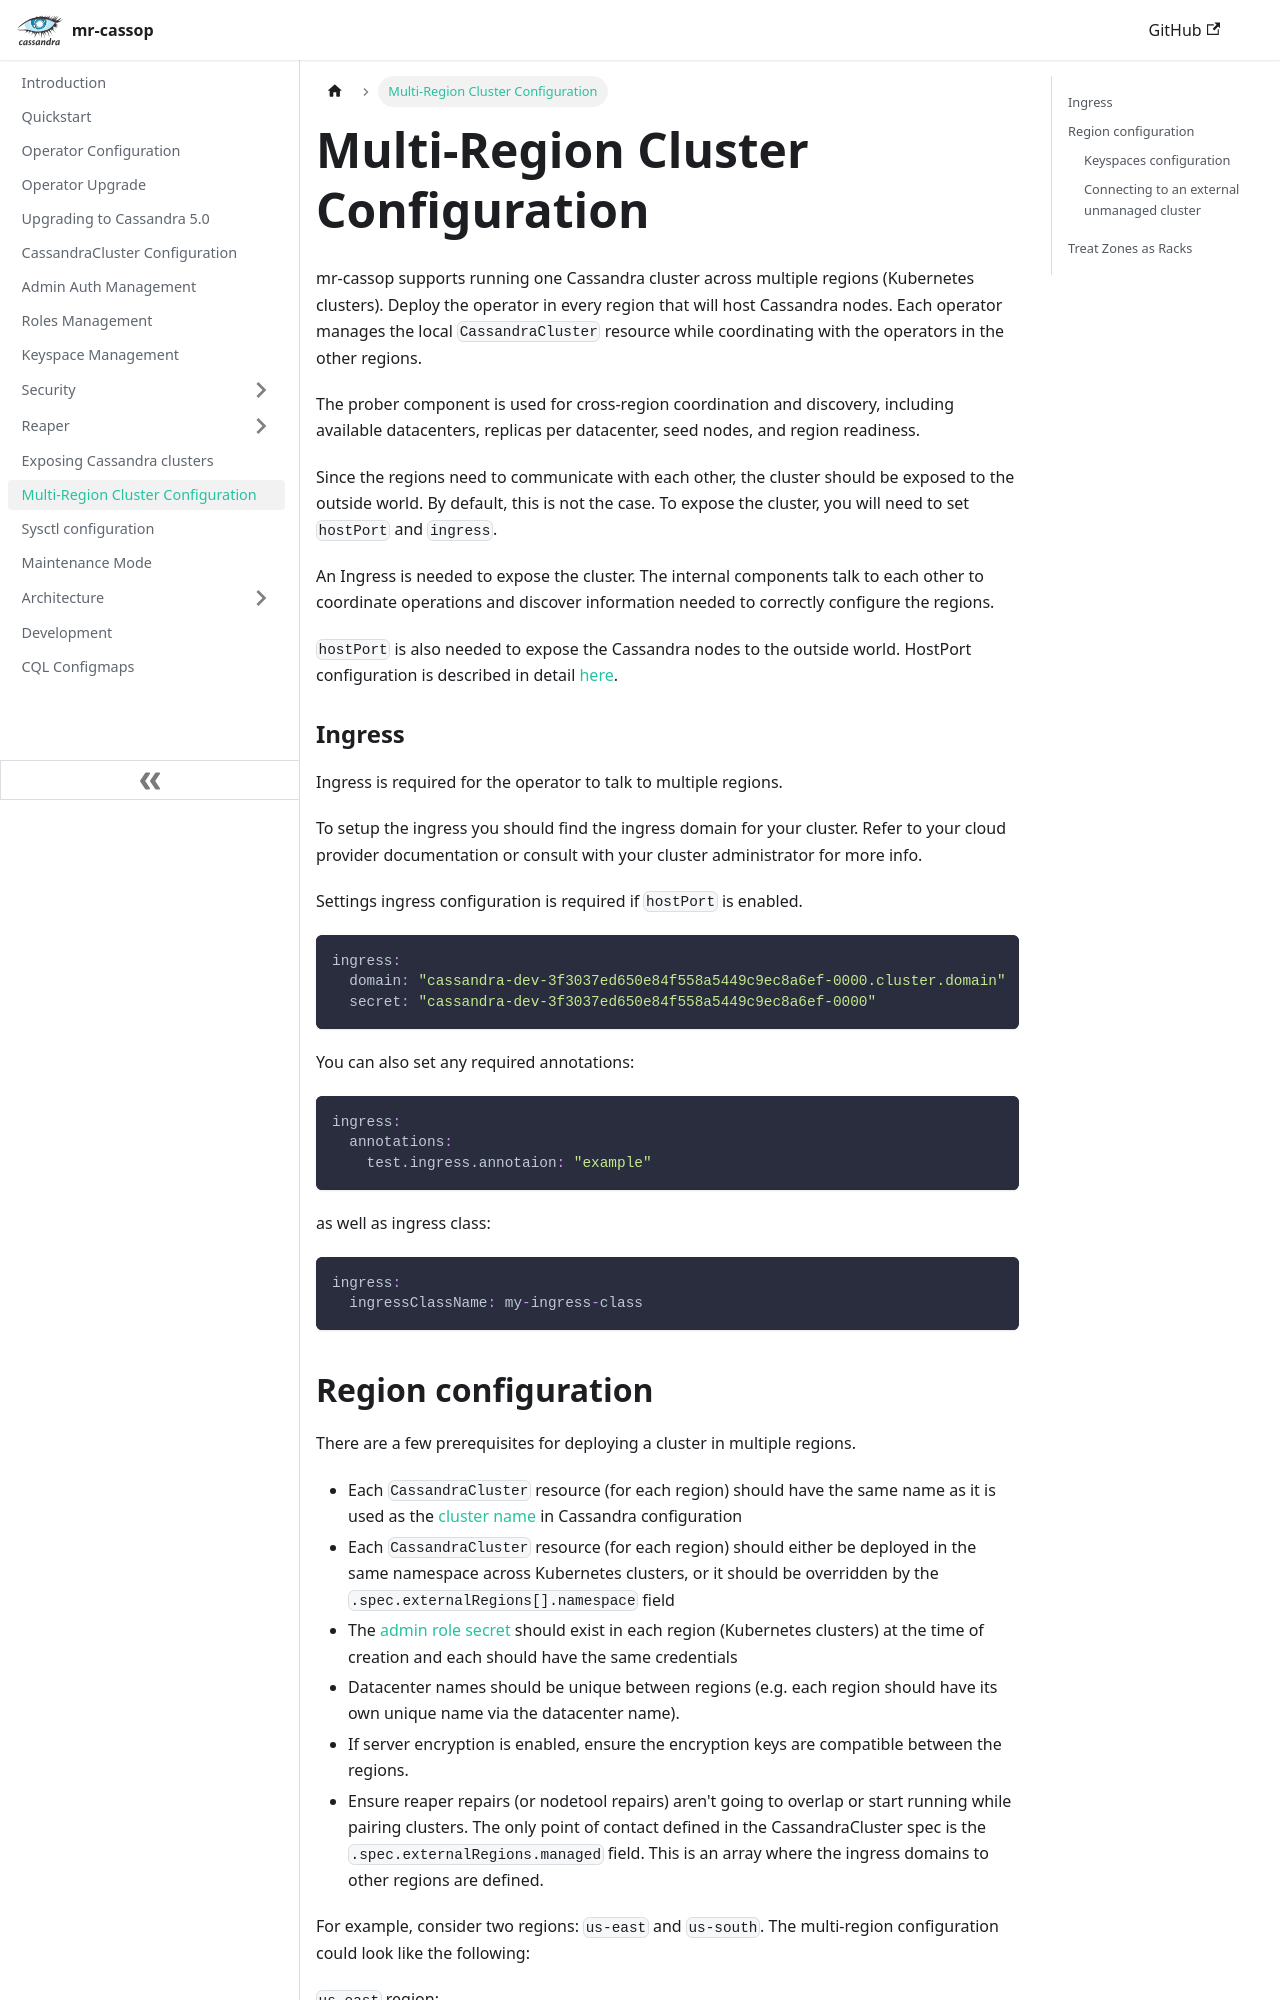

repository: cin/mr-cassop · page: multi-region-cluster-configuration/index.html · generator: docusaurus

---
title: Multi-Region Cluster Configuration
slug: /multi-region-cluster-configuration
---

mr-cassop supports running one Cassandra cluster across multiple regions (Kubernetes clusters). Deploy the operator in every region that will host Cassandra nodes. Each operator manages the local `CassandraCluster` resource while coordinating with the operators in the other regions.

The prober component is used for cross-region coordination and discovery, including available datacenters, replicas per datacenter, seed nodes, and region readiness.

Since the regions need to communicate with each other, the cluster should be exposed to the outside world. By default, this is not the case. To expose the cluster, you will need to set `hostPort` and `ingress`.
 
An Ingress is needed to expose the cluster. The internal components talk to each other to coordinate operations and discover information needed to correctly configure the regions.

`hostPort` is also needed to expose the Cassandra nodes to the outside world. HostPort configuration is described in detail [here](exposing-clusters.md).

### Ingress

Ingress is required for the operator to talk to multiple regions.

To setup the ingress you should find the ingress domain for your cluster. Refer to your cloud provider documentation or consult with your cluster administrator for more info.

Settings ingress configuration is required if `hostPort` is enabled.

```yaml
ingress:
  domain: "cassandra-dev-3f3037ed650e84f558a5449c9ec8a6ef-0000.cluster.domain"
  secret: "cassandra-dev-3f3037ed650e84f558a5449c9ec8a6ef-0000"
```

You can also set any required annotations:

```yaml
ingress:
  annotations:
    test.ingress.annotaion: "example"
```

as well as ingress class:

```yaml
ingress:
  ingressClassName: my-ingress-class
```
